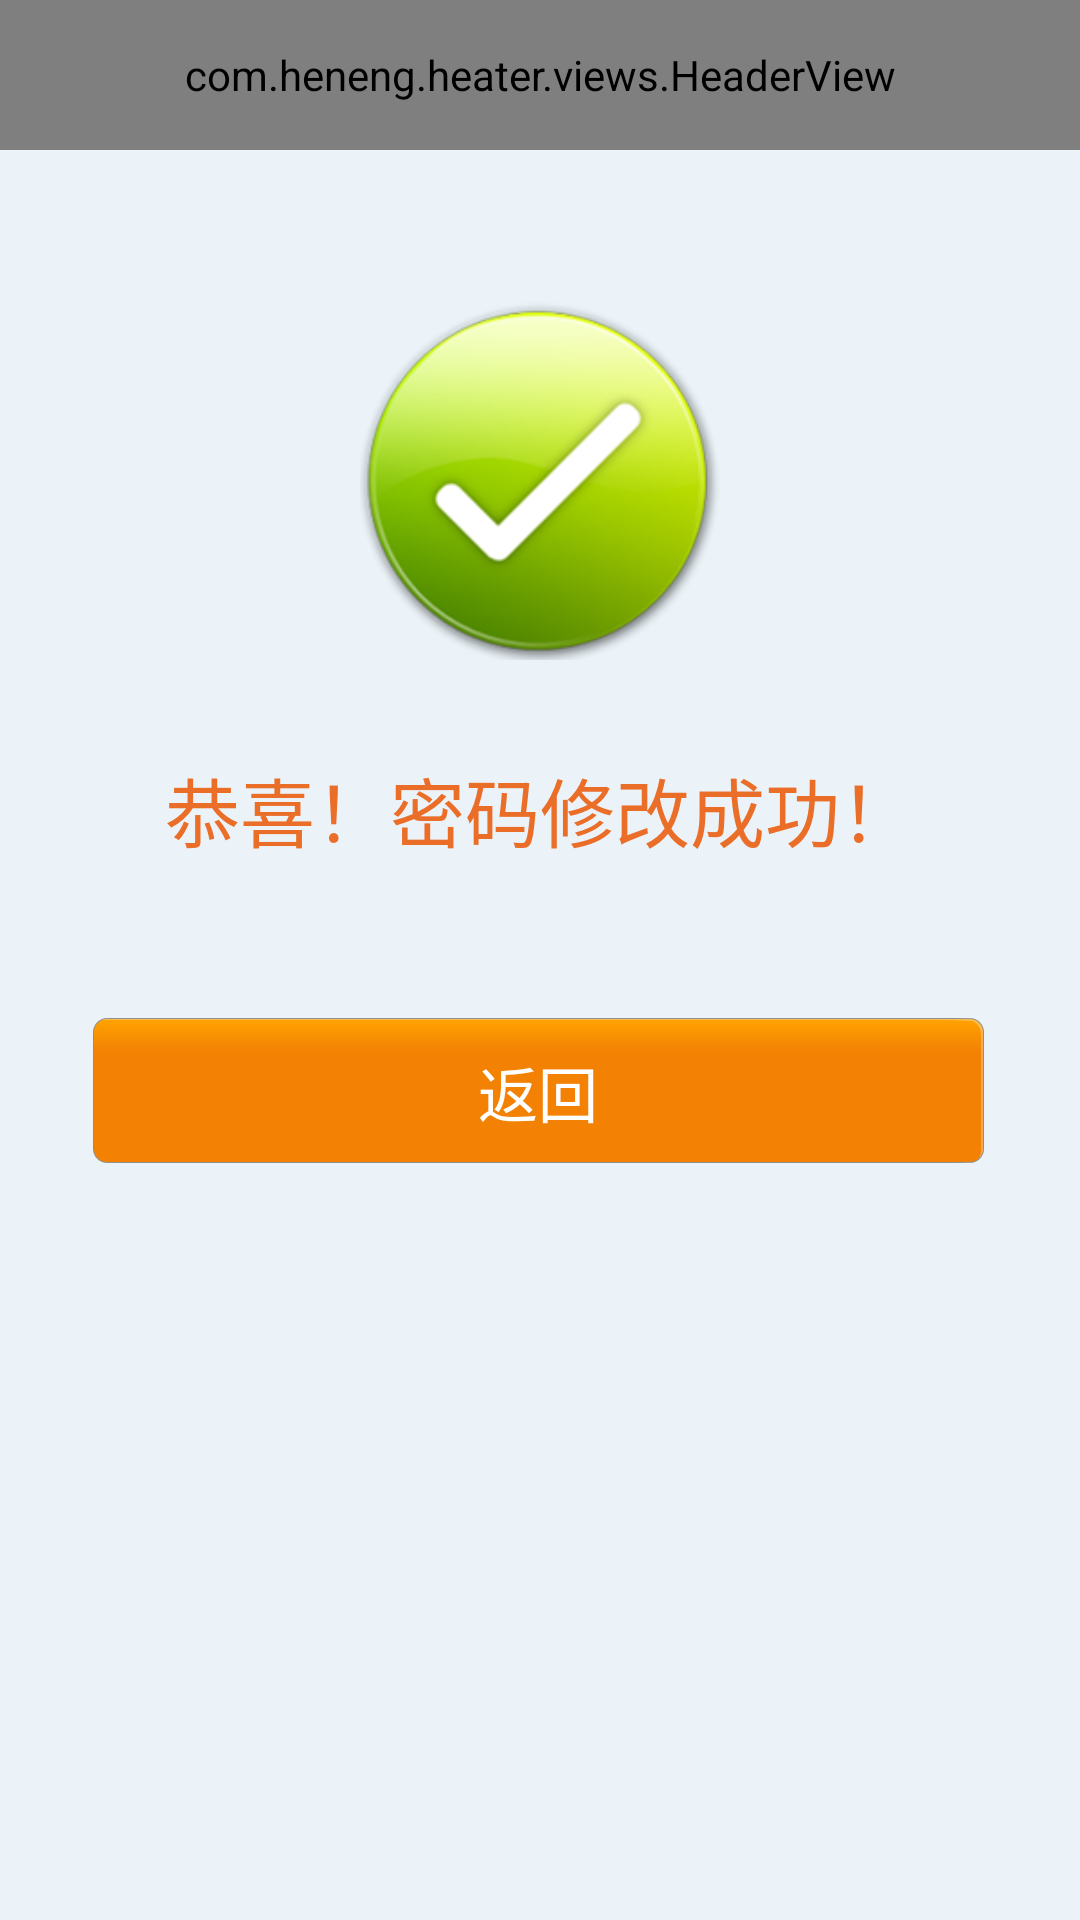

Here is an Android app screen rendered from its layout file. Give the layout XML and the strings, colors and styles it references.
<!-- AndroidManifest.xml: application theme android:Theme.Holo.Light.NoActionBar.Fullscreen -->
<!-- res/layout/a1_activity_resetpsw_result.xml -->
<?xml version="1.0" encoding="utf-8"?>
<LinearLayout xmlns:android="http://schemas.android.com/apk/res/android"
              xmlns:app="http://schemas.android.com/apk/res-auto"
              android:layout_width="match_parent"
              android:layout_height="match_parent"
              android:background="@color/reset_psw_background"
              android:orientation="vertical">

    <com.heneng.heater.views.HeaderView
        android:id="@id/header"
        android:layout_width="match_parent"
        android:layout_height="@dimen/view_header_height"
        app:headerTitle="操作成功"></com.heneng.heater.views.HeaderView>

    <ImageView
        android:id="@+id/repsw_result_im"
        android:layout_width="match_parent"
        android:layout_height="120dp"
        android:layout_marginTop="50dp"
        android:src="@drawable/result_yes"/>

    <TextView
        android:id="@+id/repsw_result_tv"
        android:layout_width="match_parent"
        android:layout_height="60dp"
        android:gravity="center"
        android:text="恭喜！密码修改成功！"
        android:textColor="#ea6d28"
        android:layout_marginTop="20dp"
        android:textSize="25sp"/>

    <TextView
        android:id="@+id/repsw_result_tv_info"
        android:layout_width="wrap_content"
        android:layout_height="wrap_content"
        android:layout_gravity="center"
        android:textColor="#000000"/>


    <TextView
        android:id="@+id/repsw_result_tv_gohome"
        style="@style/Yellow_button"
        android:layout_width="match_parent"
        android:layout_marginLeft="30dp"

        android:layout_marginRight="30dp"
        android:layout_marginTop="20dp"
        android:text="返回"/>


</LinearLayout>
<!-- resources referenced by this layout -->
<resources>
  <color name="reset_psw_background">#ebf3f8</color>
  <dimen name="view_header_height">50dp</dimen>
  <!-- drawable result_yes: png bitmap (drawable, 31158 bytes) -->
  <style name="Yellow_button">
  
          <item name="android:layout_height">50dp</item>
          <item name="android:background">@drawable/yellow_btn_selector</item>
          <item name="android:gravity">center</item>
          <item name="android:textColor">#ffffff</item>
          <item name="android:textSize">20sp</item>
      </style>
  <!-- drawable yellow_btn_selector (drawable) -->
  <?xml version="1.0" encoding="utf-8"?>
  <selector xmlns:android="http://schemas.android.com/apk/res/android">
      <item android:drawable="@drawable/btnbg2" android:state_selected="true"></item>
      <item android:drawable="@drawable/btnbg2" android:state_pressed="true"></item>
      <item android:drawable="@drawable/btnbg2" android:state_hovered="true"></item>
      <item android:drawable="@drawable/btnbg"></item>
  </selector>
</resources>
